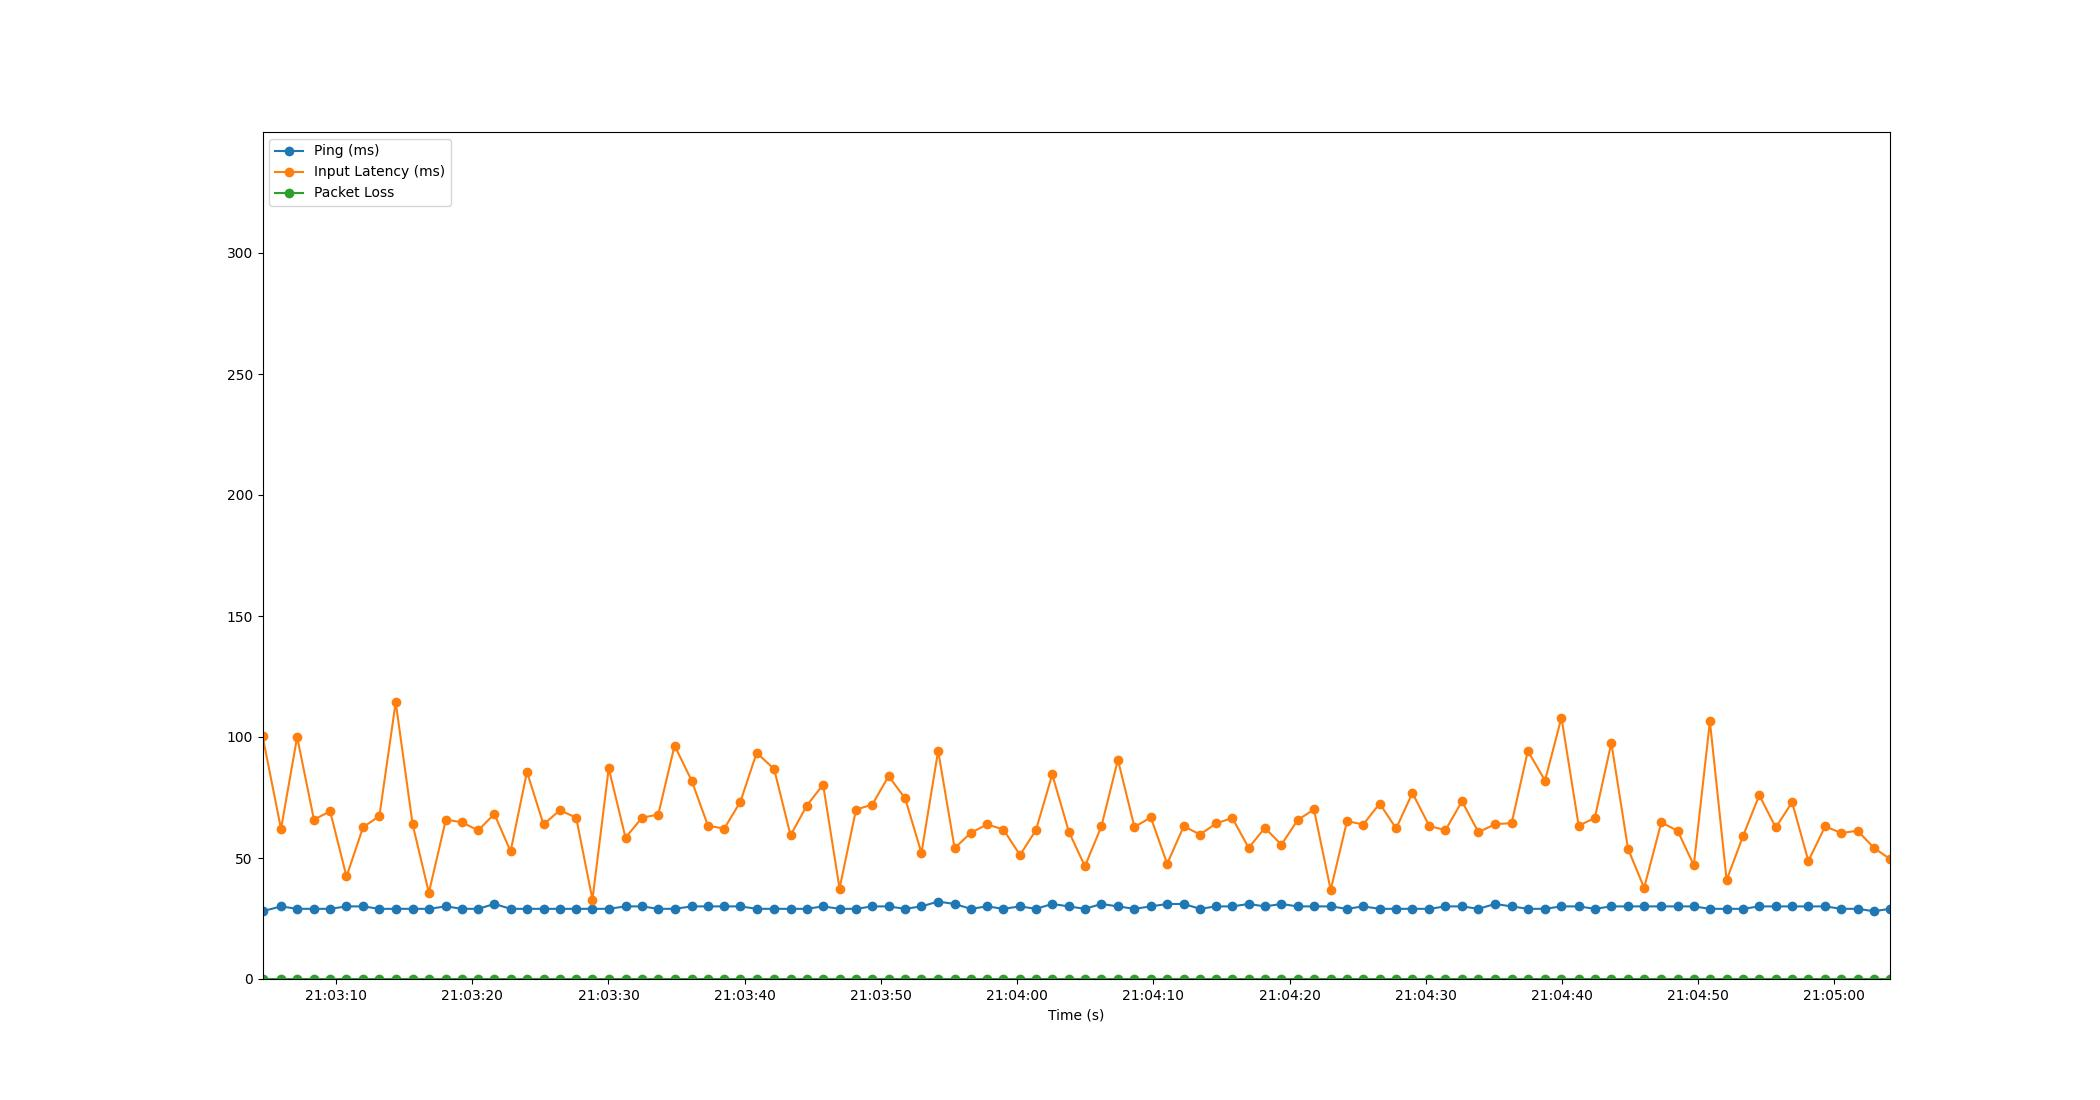

The data file committed next to this chart (first rows):
Time, Timestamp, Ping, Packet Loss, Input Latency
3.5762786865234375e-06, 2023-07-10 21:03:04.600685, 28, 0, 100.5
1.359, 2023-07-10 21:03:05.959795, 30, 0, 62.02
2.543, 2023-07-10 21:03:07.143670, 29, 0, 100
3.775, 2023-07-10 21:03:08.376068, 29, 0, 65.88
4.965, 2023-07-10 21:03:09.566005, 29, 0, 69.28
6.166, 2023-07-10 21:03:10.767113, 30, 0, 42.36
7.387, 2023-07-10 21:03:11.987924, 30, 0, 62.74
8.581, 2023-07-10 21:03:13.181272, 29, 0, 67.33
9.778, 2023-07-10 21:03:14.378753, 29, 0, 114.4
11.02, 2023-07-10 21:03:15.624276, 29, 0, 63.85
12.21, 2023-07-10 21:03:16.814630, 29, 0, 35.67
13.46, 2023-07-10 21:03:18.064267, 30, 0, 65.89
14.65, 2023-07-10 21:03:19.248262, 29, 0, 64.75
15.83, 2023-07-10 21:03:20.434836, 29, 0, 61.42
17.02, 2023-07-10 21:03:21.623411, 31, 0, 68.2
18.21, 2023-07-10 21:03:22.814441, 29, 0, 52.7
19.42, 2023-07-10 21:03:24.016209, 29, 0, 85.61
20.63, 2023-07-10 21:03:25.230513, 29, 0, 63.85
21.83, 2023-07-10 21:03:26.429777, 29, 0, 69.75
23.03, 2023-07-10 21:03:27.628218, 29, 0, 66.69
24.22, 2023-07-10 21:03:28.824240, 29, 0, 32.82
25.42, 2023-07-10 21:03:30.017691, 29, 0, 87.08
26.65, 2023-07-10 21:03:31.251087, 30, 0, 58.4
27.86, 2023-07-10 21:03:32.462634, 30, 0, 66.64
29.06, 2023-07-10 21:03:33.655902, 29, 0, 67.97
30.25, 2023-07-10 21:03:34.852109, 29, 0, 96.46
31.5, 2023-07-10 21:03:36.102331, 30, 0, 82
32.71, 2023-07-10 21:03:37.309656, 30, 0, 63.28
33.9, 2023-07-10 21:03:38.501483, 30, 0, 62.18
35.08, 2023-07-10 21:03:39.684221, 30, 0, 73.25
36.28, 2023-07-10 21:03:40.878854, 29, 0, 93.46
37.56, 2023-07-10 21:03:42.160141, 29, 0, 86.78
38.77, 2023-07-10 21:03:43.368132, 29, 0, 59.37
39.95, 2023-07-10 21:03:44.553373, 29, 0, 71.59
41.16, 2023-07-10 21:03:45.757476, 30, 0, 80.35
42.36, 2023-07-10 21:03:46.963762, 29, 0, 37.38
43.57, 2023-07-10 21:03:48.173964, 29, 0, 70.01
44.77, 2023-07-10 21:03:49.371340, 30, 0, 72.09
45.96, 2023-07-10 21:03:50.564210, 30, 0, 83.85
47.18, 2023-07-10 21:03:51.776772, 29, 0, 74.68
48.38, 2023-07-10 21:03:52.976218, 30, 0, 52.08
49.6, 2023-07-10 21:03:54.202921, 32, 0, 94.3
50.81, 2023-07-10 21:03:55.412218, 31, 0, 54.03
52, 2023-07-10 21:03:56.596219, 29, 0, 60.38
53.2, 2023-07-10 21:03:57.802814, 30, 0, 63.9
54.39, 2023-07-10 21:03:58.994626, 29, 0, 61.76
55.61, 2023-07-10 21:04:00.211889, 30, 0, 51.23
56.78, 2023-07-10 21:04:01.384221, 29, 0, 61.56
57.98, 2023-07-10 21:04:02.578930, 31, 0, 84.54
59.2, 2023-07-10 21:04:03.796105, 30, 0, 60.89
60.38, 2023-07-10 21:04:04.976215, 29, 0, 46.6
61.59, 2023-07-10 21:04:06.188211, 31, 0, 63.1
62.8, 2023-07-10 21:04:07.400219, 30, 0, 90.59
64.01, 2023-07-10 21:04:08.612196, 29, 0, 62.83
65.21, 2023-07-10 21:04:09.814396, 30, 0, 66.76
66.42, 2023-07-10 21:04:11.016256, 31, 0, 47.63
67.63, 2023-07-10 21:04:12.235190, 31, 0, 63.15
68.83, 2023-07-10 21:04:13.425751, 29, 0, 59.69
70.01, 2023-07-10 21:04:14.606576, 30, 0, 64.28
71.19, 2023-07-10 21:04:15.794753, 30, 0, 66.53
... 40 more rows
